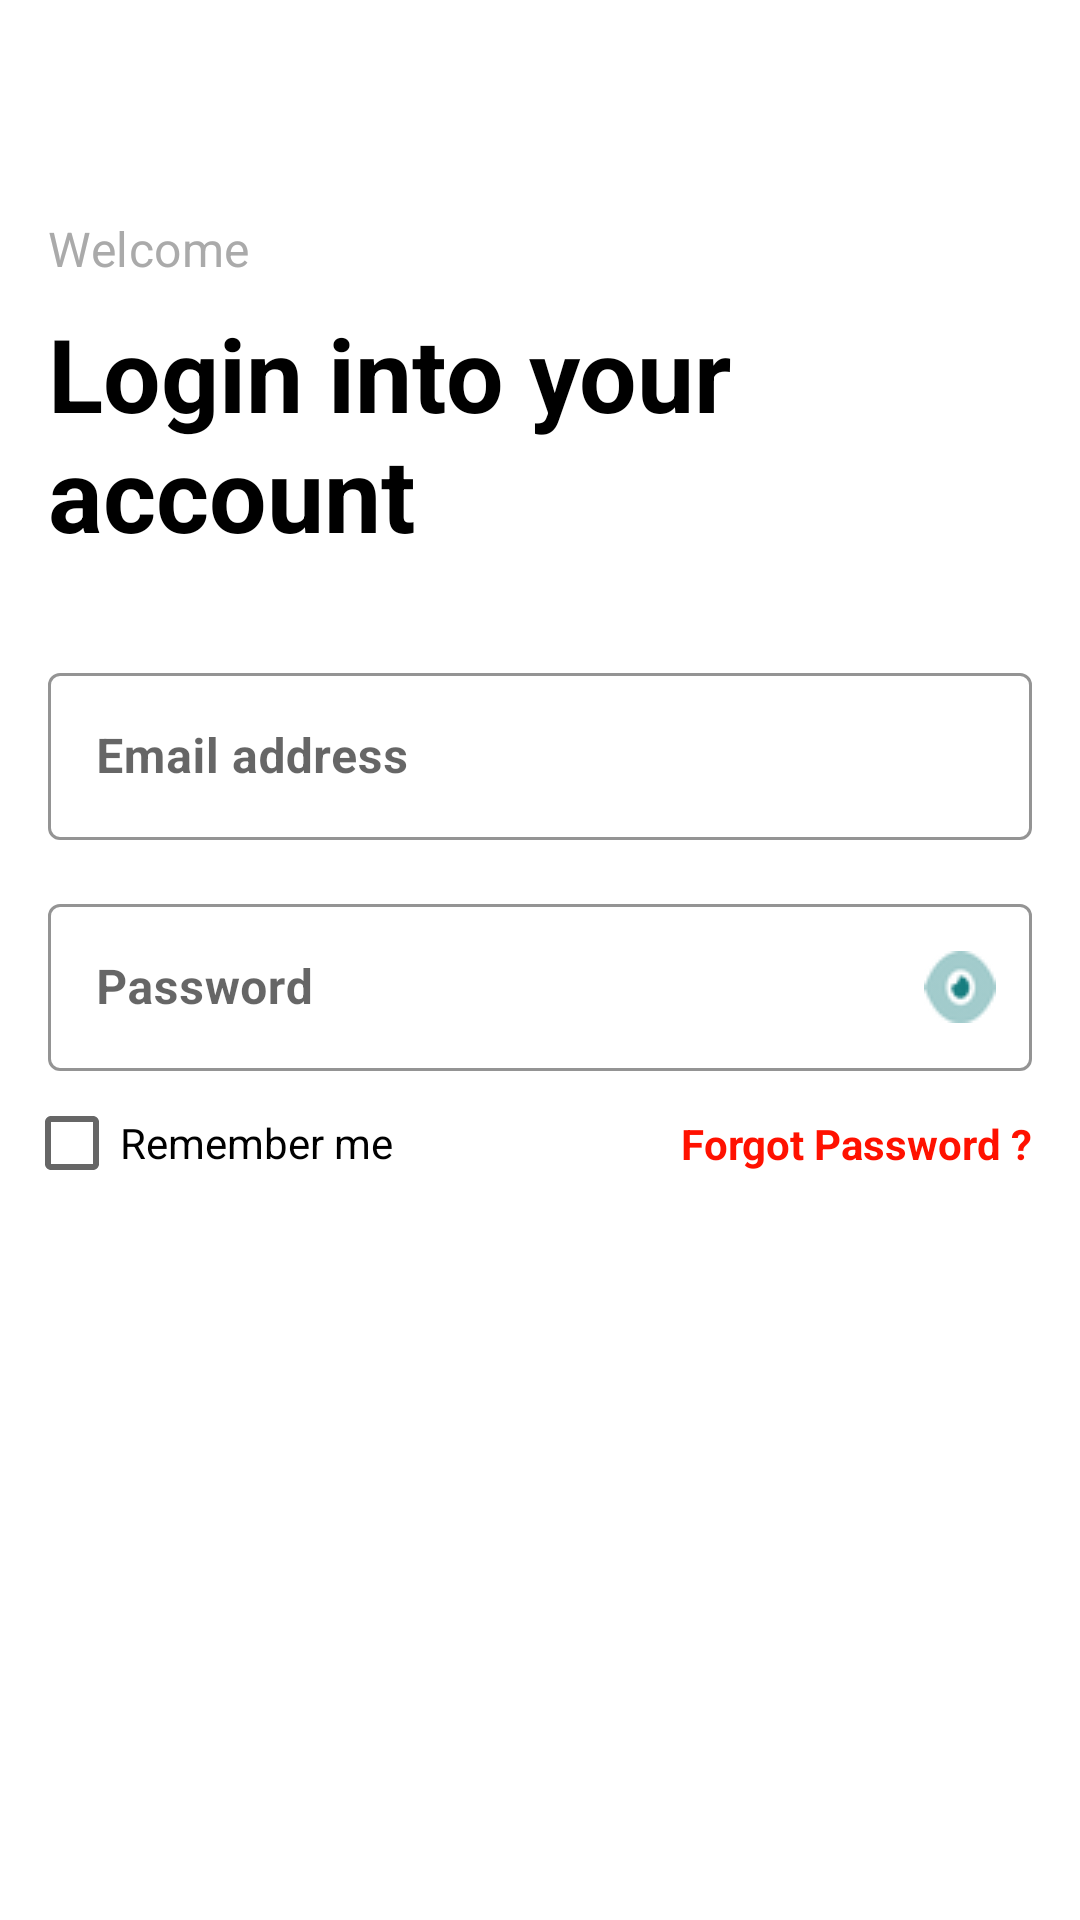

The Android layout XML behind this screen, and the referenced resources:
<!-- AndroidManifest.xml: application theme Theme.KinwaeTest -->
<!-- res/layout/login_fragment.xml -->
<?xml version="1.0" encoding="utf-8"?>
<androidx.constraintlayout.widget.ConstraintLayout xmlns:android="http://schemas.android.com/apk/res/android"
    xmlns:app="http://schemas.android.com/apk/res-auto"
    xmlns:tools="http://schemas.android.com/tools"
    android:layout_width="match_parent"
    android:layout_height="match_parent"
    tools:context=".ui.auth.LoginFragment">

    <ImageButton
        android:id="@+id/backImageButton"
        android:layout_width="40dp"
        android:layout_height="40dp"
        android:layout_marginStart="16dp"
        android:layout_marginTop="16dp"
        android:background="@drawable/arrow_left"
        android:backgroundTint="@color/black"
        android:src="@drawable/back_button_icon"
        app:layout_constraintStart_toStartOf="parent"
        app:layout_constraintTop_toTopOf="parent" />

    <TextView
        android:id="@+id/setUpAccountTextView"
        style="@style/TextAppearance.App.Subtitle1"
        android:layout_width="wrap_content"
        android:layout_height="wrap_content"
        android:layout_marginStart="16dp"
        android:layout_marginTop="16dp"
        android:text="@string/welcome"
        app:layout_constraintStart_toStartOf="parent"
        app:layout_constraintTop_toBottomOf="@+id/backImageButton" />

    <TextView
        android:id="@+id/setUpDesc"
        style="@style/TextAppearance.AppCompat.Display1"
        android:layout_width="0dp"
        android:layout_height="wrap_content"
        android:layout_marginStart="@dimen/text_margin"
        android:layout_marginTop="@dimen/dimen_8p"
        android:layout_marginEnd="@dimen/text_margin"
        android:text="@string/login_into_your_account"
        android:textColor="@color/black"
        android:textStyle="bold"
        app:layout_constraintEnd_toEndOf="parent"
        app:layout_constraintStart_toStartOf="parent"
        app:layout_constraintTop_toBottomOf="@+id/setUpAccountTextView" />

    <com.google.android.material.textfield.TextInputLayout
        android:id="@+id/emailAddressTextInputLayout"
        style="?attr/textInputStyle"
        android:layout_width="match_parent"
        android:layout_height="wrap_content"
        android:layout_marginStart="@dimen/text_margin"
        android:layout_marginTop="@dimen/dimen_32dp"
        android:layout_marginEnd="@dimen/text_margin"
        app:layout_constraintEnd_toEndOf="parent"
        app:layout_constraintStart_toStartOf="parent"
        app:layout_constraintTop_toBottomOf="@+id/setUpDesc">

        <com.google.android.material.textfield.TextInputEditText
            android:id="@+id/emailAddressEditText"
            android:layout_width="match_parent"
            android:layout_height="wrap_content"
            android:hint="@string/email_address"
            android:inputType="textEmailAddress"
            android:textStyle="bold" />
    </com.google.android.material.textfield.TextInputLayout>

    <com.google.android.material.textfield.TextInputLayout
        android:id="@+id/passwordTextInputLayout"
        style="?attr/textInputStyle"
        android:layout_width="match_parent"
        android:layout_height="wrap_content"
        android:layout_marginStart="@dimen/text_margin"
        android:layout_marginTop="@dimen/dimen_16dp"
        android:layout_marginEnd="@dimen/text_margin"
        app:endIconDrawable="@drawable/icon_eye"
        app:endIconMode="password_toggle"
        app:endIconTint="@color/primary_color"
        app:layout_constraintEnd_toEndOf="parent"
        app:layout_constraintStart_toStartOf="parent"
        app:layout_constraintTop_toBottomOf="@+id/emailAddressTextInputLayout">

        <com.google.android.material.textfield.TextInputEditText
            android:id="@+id/passwordEditText"
            android:layout_width="match_parent"
            android:layout_height="wrap_content"
            android:hint="@string/password"
            android:inputType="textPassword"
            android:textStyle="bold" />
    </com.google.android.material.textfield.TextInputLayout>

    <Button
        android:id="@+id/createAccountButton"
        style="@style/AuthButton"
        android:layout_width="0dp"
        android:layout_height="wrap_content"
        android:layout_marginTop="16dp"
        android:drawableEnd="@drawable/arrow_right"
        android:text="@string/create_account"
        app:layout_constraintEnd_toEndOf="@+id/passwordTextInputLayout"
        app:layout_constraintStart_toStartOf="@+id/passwordTextInputLayout"
        app:layout_constraintTop_toBottomOf="@+id/rememberMeCheckBox" />

    <CheckBox
        android:id="@+id/rememberMeCheckBox"
        android:layout_width="wrap_content"
        android:layout_height="wrap_content"
        android:layout_marginStart="@dimen/dimen_8p"
        android:text="@string/remember_me"
        app:layout_constraintStart_toStartOf="parent"
        app:layout_constraintTop_toBottomOf="@+id/passwordTextInputLayout" />

    <TextView
        android:id="@+id/forgotPasswordTextView"
        android:layout_width="wrap_content"
        android:layout_height="wrap_content"
        android:text="@string/forgot_password"
        android:textColor="@color/red"
        android:textStyle="bold"
        app:layout_constraintBottom_toBottomOf="@+id/rememberMeCheckBox"
        app:layout_constraintEnd_toEndOf="@+id/passwordTextInputLayout"
        app:layout_constraintTop_toTopOf="@+id/rememberMeCheckBox" />

</androidx.constraintlayout.widget.ConstraintLayout>
<!-- resources referenced by this layout -->
<resources>
  <color name="black">#FF000000</color>
  <color name="primary_color">#167D7F</color>
  <color name="red">#FFFF1100</color>
  <dimen name="dimen_16dp">16dp</dimen>
  <dimen name="dimen_32dp">32dp</dimen>
  <dimen name="dimen_8p">8dp</dimen>
  <dimen name="text_margin">16dp</dimen>
  <!-- drawable icon_eye: png bitmap (drawable, 1454 bytes) -->
  <string name="create_account">Create account</string>
  <string name="email_address">Email address</string>
  <string name="forgot_password">Forgot Password ?</string>
  <string name="login_into_your_account">Login into your account</string>
  <string name="password">Password</string>
  <string name="remember_me">Remember me</string>
  <string name="welcome">Welcome</string>
  <style name="AuthButton" parent="Widget.MaterialComponents.Button">
          
          <item name="backgroundColor">@color/primary_color</item>
          <item name="android:padding">@dimen/text_margin</item>
          <item name="android:textAlignment">center</item>
          <item name="textAllCaps">false</item>
          <item name="android:textStyle">bold</item>
          <item name="drawableTint">@color/white</item>
      </style>
  <style name="TextAppearance.App.Subtitle1" parent="TextAppearance.MaterialComponents.Subtitle1">
          
          <item name="android:textColor">@android:color/darker_gray</item>
          <item name="android:textAllCaps">false</item>
      </style>
  <style name="Theme.KinwaeTest" parent="Theme.MaterialComponents.DayNight.NoActionBar">
          
          <item name="colorPrimary">@color/primary_color</item>
          <item name="colorPrimaryVariant">@color/primary_color_variant</item>
          <item name="colorOnPrimary">@color/white</item>
          
          <item name="colorSecondary">@color/secondary_color</item>
          <item name="colorSecondaryVariant">@color/secondary_color_variant</item>
          <item name="colorOnSecondary">@color/black</item>
          
          <item name="android:statusBarColor" tools:targetApi="l">?attr/colorPrimaryVariant</item>
          
          <item name="textInputStyle">@style/Widget.App.TextInputLayout</item>
  
          <item name="textAppearanceHeadline4">@style/TextAppearance.App.Headline4</item>
          <item name="textAppearanceHeadline5">@style/TextAppearance.App.Headline5</item>
          <item name="textAppearanceSubtitle1">@style/TextAppearance.App.Subtitle1</item>
          <item name="textAppearanceSubtitle2">@style/TextAppearance.App.Subtitle2</item>
  
      </style>
  <color name="white">#FFFFFFFF</color>
  <color name="primary_color_variant">#167D7F</color>
  <color name="secondary_color">#DDFFE7</color>
  <color name="secondary_color_variant">#DDFFE7</color>
  <style name="Widget.App.TextInputLayout" parent="Widget.MaterialComponents.TextInputLayout.OutlinedBox">
          
          <item name="boxStrokeColor">@color/primary_color</item>
          <item name="hintTextColor">@android:color/black</item>
          <item name="android:textColor">@android:color/black</item>
      </style>
  <style name="TextAppearance.App.Headline4" parent="TextAppearance.MaterialComponents.Headline4">
          
          <item name="android:textColor">@color/primary_color</item>
          <item name="android:textAllCaps">false</item>
          <item name="android:textStyle">bold</item>
          <item name="backgroundTint">@color/secondary_color</item>
      </style>
  <style name="TextAppearance.App.Headline5" parent="TextAppearance.MaterialComponents.Headline5">
          
          <item name="android:textColor">@color/primary_color</item>
          <item name="android:textAllCaps">false</item>
          <item name="android:textStyle">bold</item>
      </style>
  <style name="TextAppearance.App.Subtitle2" parent="TextAppearance.MaterialComponents.Subtitle2">
          
          <item name="android:textColor">@android:color/darker_gray</item>
          <item name="android:textAllCaps">false</item>
      </style>
</resources>
